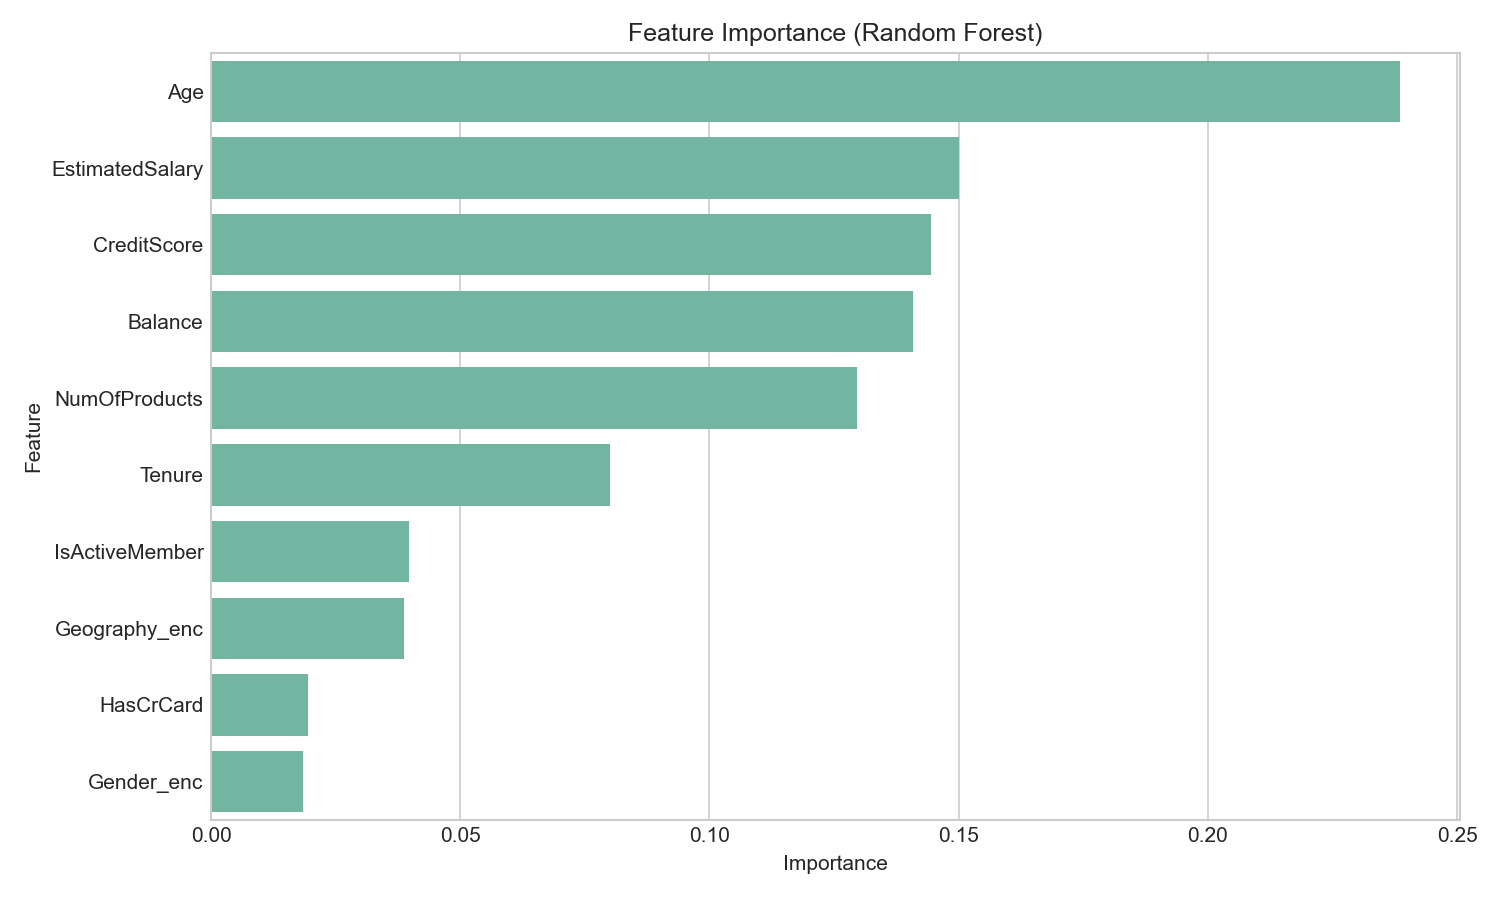

The data file committed next to this chart (first rows):
Feature, Importance
Age, 0.2386
EstimatedSalary, 0.1501
CreditScore, 0.1445
Balance, 0.1409
NumOfProducts, 0.1297
Tenure, 0.08005
IsActiveMember, 0.03963
Geography_enc, 0.0387
HasCrCard, 0.01942
Gender_enc, 0.01838
